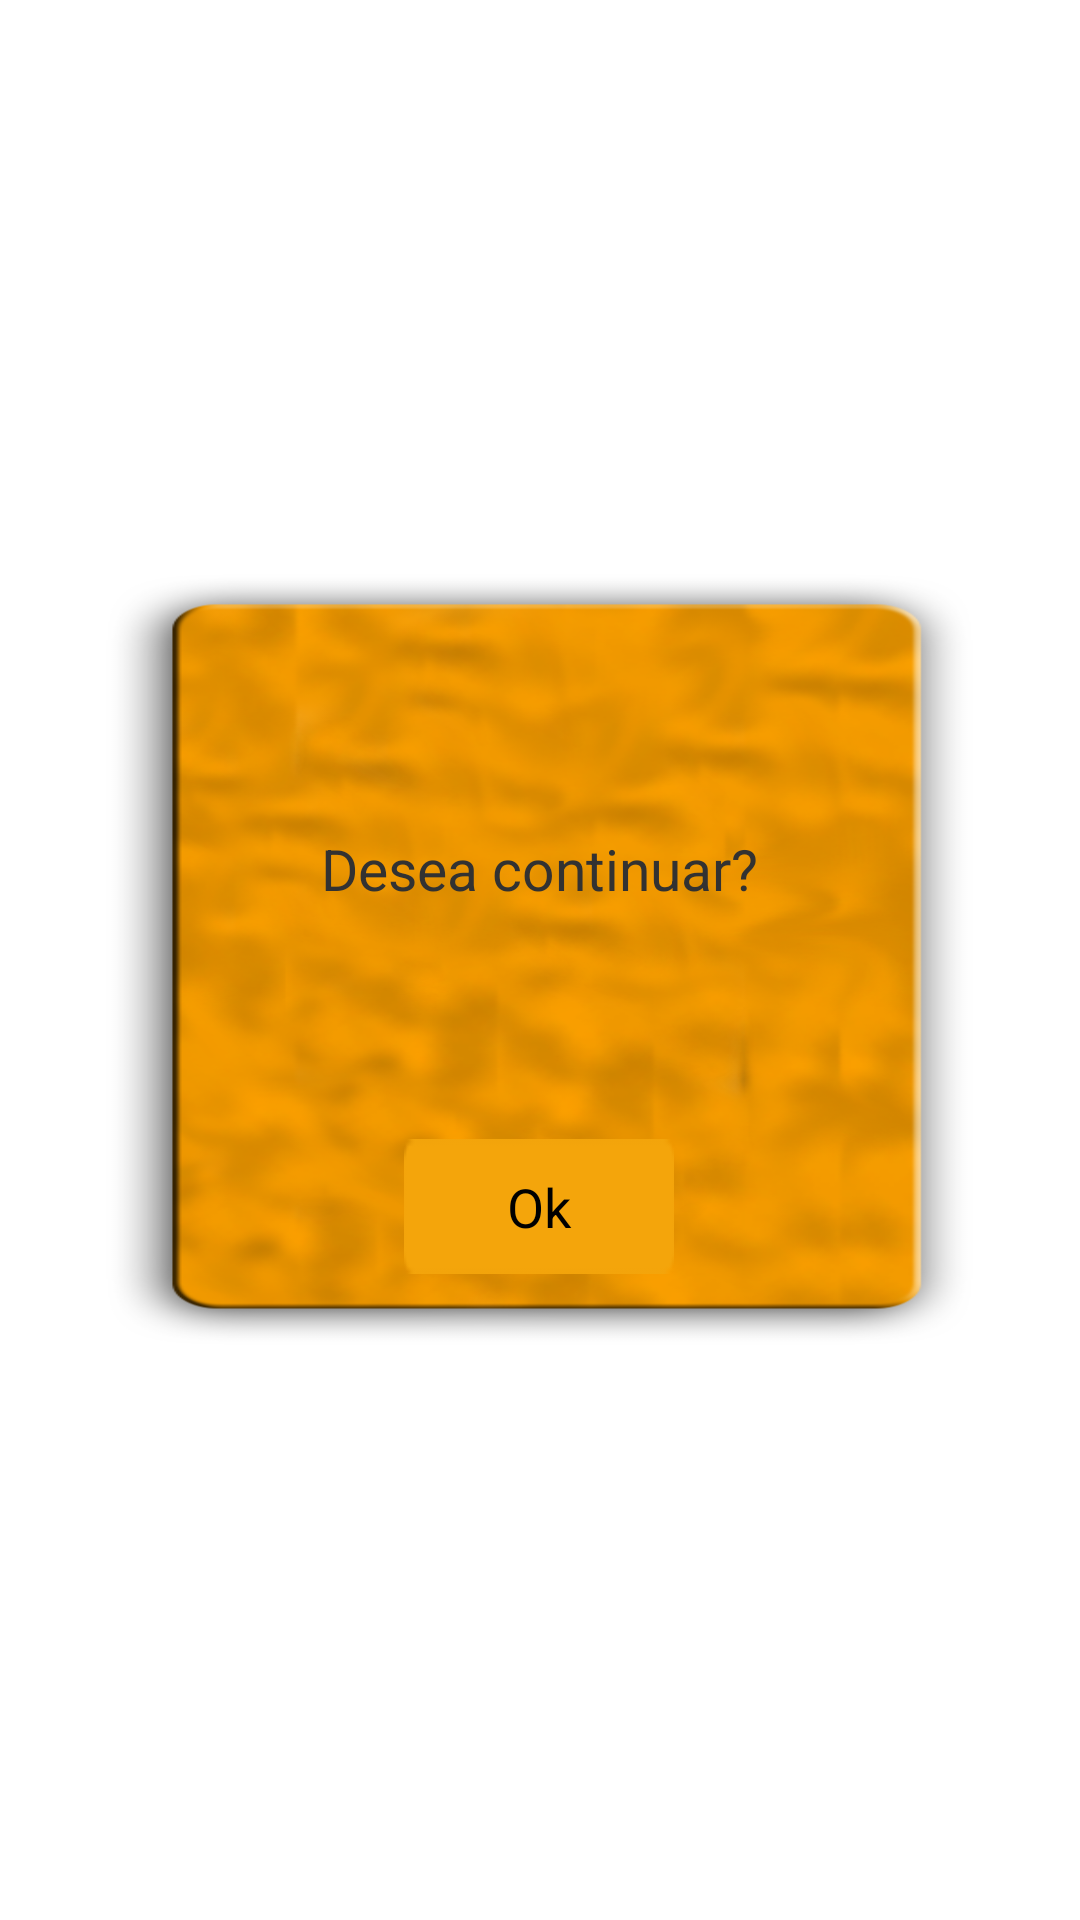

Layout XML and referenced resources for this Android screen:
<!-- AndroidManifest.xml: application theme AppTheme.NoActionBar -->
<!-- res/layout/dialogok_fragly.xml -->
<?xml version="1.0" encoding="utf-8"?>

<FrameLayout xmlns:android="http://schemas.android.com/apk/res/android"
    android:layout_width="match_parent"
    android:layout_height="match_parent"
    android:clickable="true">
    <LinearLayout
        android:layout_width="wrap_content"
        android:layout_height="wrap_content"
        android:layout_gravity="center">
        <LinearLayout
            android:layout_width="289dp"
            android:layout_height="257dp"
            android:background="@drawable/dlgbackground"
            android:orientation="vertical"
            android:gravity="center">
            <TextView
                android:layout_width="220dp"
                android:layout_height="150dp"
                android:gravity="center"
                android:textSize="19dp"
                android:text="Desea continuar?"
                android:textAlignment="center"
                android:id="@+id/lbDlgOkMessage"/>
            <LinearLayout
                android:layout_width="match_parent"
                android:layout_height="wrap_content"
                android:gravity="center"
                android:paddingTop="15dp">

                <Button
                    android:layout_width="90dp"
                    android:layout_height="45dp"
                    android:background="@drawable/btnfaceround"
                    android:text="Ok"
                    android:gravity="center"
                    android:id="@+id/bnDlgOk" />
            </LinearLayout>
        </LinearLayout>

    </LinearLayout>
</FrameLayout>
<!-- resources referenced by this layout -->
<resources>
  <!-- drawable btnfaceround: png bitmap (drawable, 337 bytes) -->
  <!-- drawable dlgbackground: png bitmap (drawable, 154118 bytes) -->
  <style name="AppTheme.NoActionBar">
          <item name="windowActionBar">false</item>
          <item name="windowNoTitle">true</item>
          <item name="android:windowFullscreen">true</item>
      </style>
</resources>
